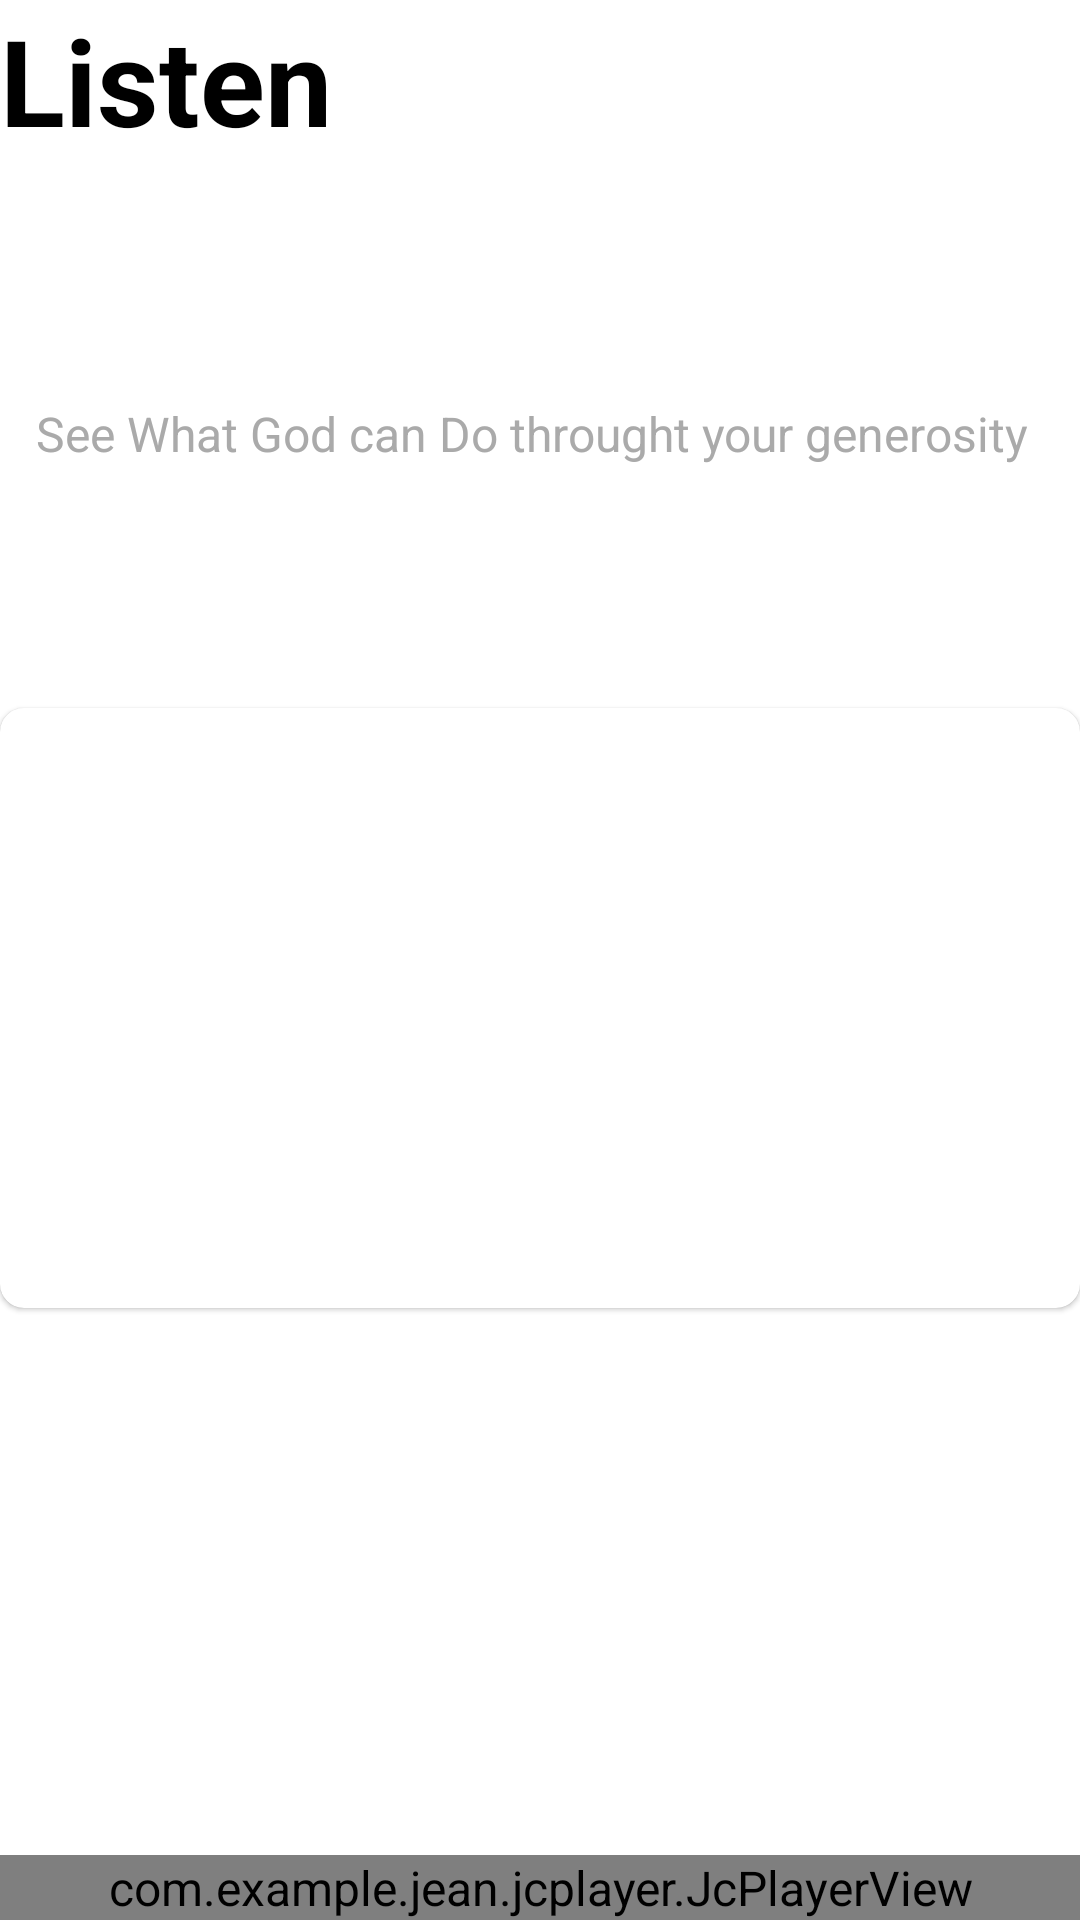

Write the Android layout XML for this screen, with the resource values it uses.
<!-- AndroidManifest.xml: application theme AppTheme -->
<!-- res/layout/activity_listen_sermon.xml -->
<?xml version="1.0" encoding="utf-8"?>
<androidx.constraintlayout.widget.ConstraintLayout
    xmlns:android="http://schemas.android.com/apk/res/android"
    xmlns:app="http://schemas.android.com/apk/res-auto"
    xmlns:tools="http://schemas.android.com/tools"
    android:layout_width="match_parent"
    android:orientation="vertical"
    android:layout_height="match_parent"
    tools:context=".activities.ListenSermonActivity">

    <TextView
        android:id="@+id/textView2"
        android:layout_width="match_parent"
        android:layout_height="wrap_content"
        android:text="Listen"
        android:textColor="@android:color/black"
        android:textSize="40sp"
        android:textStyle="bold"
        tools:layout_editor_absoluteX="12dp" />


    <TextView
        android:layout_width="match_parent"
        android:layout_height="wrap_content"
        android:text="See What God can Do throught your generosity"
        android:textColor="@android:color/darker_gray"
        android:layout_margin="12dp"
        android:textSize="16sp"
        app:layout_constraintBottom_toTopOf="@+id/materialCardView2"
        app:layout_constraintTop_toBottomOf="@+id/textView2" />

    <com.google.android.material.card.MaterialCardView
        android:id="@+id/materialCardView2"
        android:layout_width="match_parent"
        android:layout_height="200dp"
        android:elevation="4dp"
        app:cardCornerRadius="8dp"
        app:layout_constraintBottom_toTopOf="@+id/jcplayerView"
        app:layout_constraintTop_toBottomOf="@+id/textView2"
        tools:layout_editor_absoluteX="8dp">


        <ImageView
            android:id="@+id/main_image"
            android:layout_width="match_parent"
            android:layout_height="match_parent"
            android:focusableInTouchMode="true"
            android:scaleType="fitXY"
            android:src="@drawable/listen" />

    </com.google.android.material.card.MaterialCardView>



    <com.example.jean.jcplayer.JcPlayerView
        android:id="@+id/jcplayerView"
        android:layout_width="match_parent"
        android:layout_height="wrap_content"
        app:layout_constraintBottom_toBottomOf="parent">

    </com.example.jean.jcplayer.JcPlayerView>

</androidx.constraintlayout.widget.ConstraintLayout>
<!-- resources referenced by this layout -->
<resources>
  <style name="AppTheme" parent="Theme.MaterialComponents.Light.NoActionBar">
          
          <item name="colorPrimary">@color/colorPrimary</item>
          <item name="colorPrimaryDark">@android:color/black</item>
          <item name="colorAccent">@color/colorAccent</item>
          <item name="android:textSize">16sp</item>
          <item name="fontFamily">@font/andika</item>
      </style>
  <color name="colorPrimary">#ff5722</color>
  <color name="colorAccent">#ff5722</color>
</resources>
